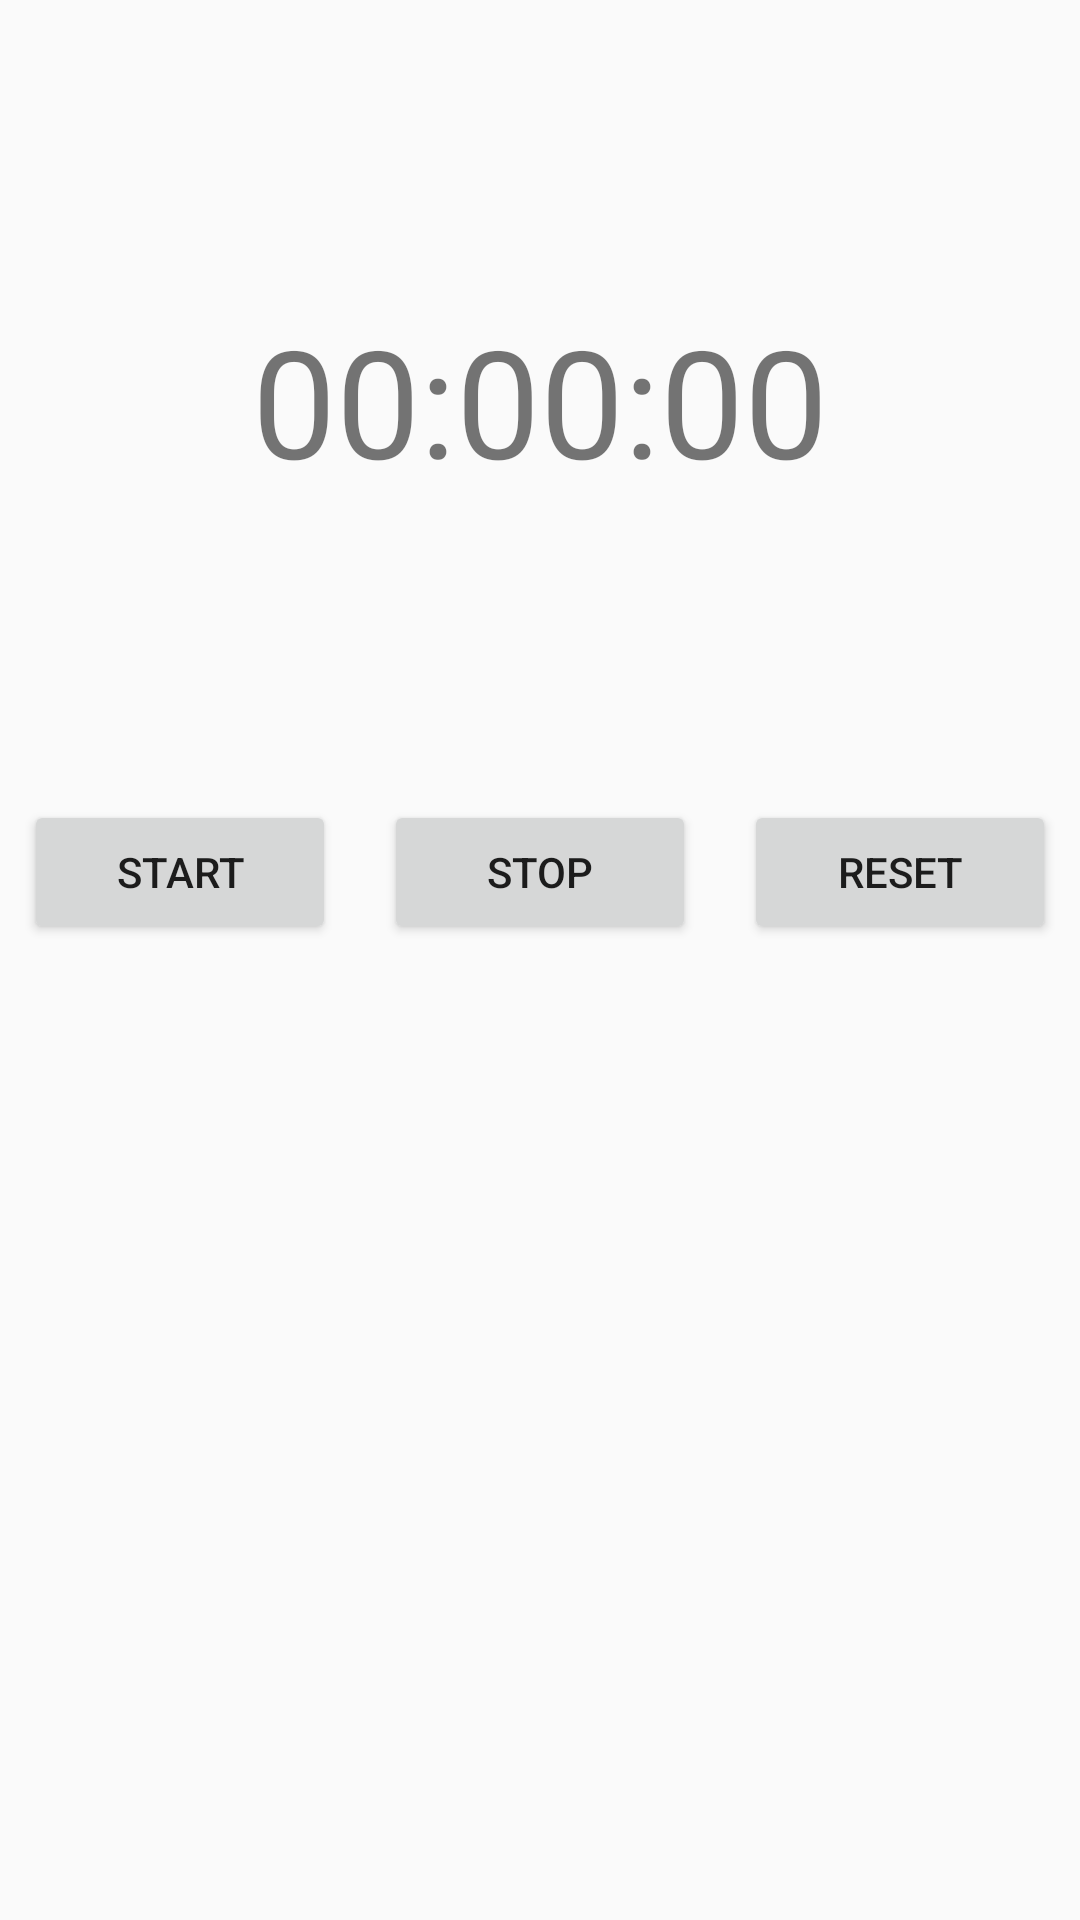

Here is an Android app screen rendered from its layout file. Give the layout XML and the strings, colors and styles it references.
<!-- AndroidManifest.xml: application theme AppTheme.NoActionBar -->
<!-- res/layout/fragment_stopwatch.xml -->
<?xml version="1.0" encoding="utf-8"?>
<LinearLayout
    xmlns:android="http://schemas.android.com/apk/res/android"
    android:orientation="vertical"
    android:layout_width="match_parent"
    android:layout_height="match_parent">

    <TextView
        android:id="@+id/stopwatch"
        android:layout_width="wrap_content"
        android:layout_height="wrap_content"
        android:layout_marginTop="100dp"
        android:text="@string/stopwatch_string"
        android:textSize="50sp"
        android:layout_gravity="center|center_horizontal" />

    <LinearLayout
        android:layout_width="match_parent"
        android:layout_height="wrap_content"
        android:orientation="horizontal"
        android:layout_marginTop="100dp">

        <Button
            android:id="@+id/start_button"
            android:layout_width="0dp"
            android:layout_height="wrap_content"
            android:layout_weight="1"
            android:layout_marginStart="8dp"
            android:layout_marginEnd="8dp"
            android:text="@string/start_button_string" />

        <Button
            android:id="@+id/stop_button"
            android:layout_width="0dp"
            android:layout_height="wrap_content"
            android:layout_weight="1"
            android:layout_marginStart="8dp"
            android:layout_marginEnd="8dp"
            android:text="@string/stop_button_string"/>

        <Button
            android:id="@+id/reset_button"
            android:layout_width="0dp"
            android:layout_height="wrap_content"
            android:layout_weight="1"
            android:layout_marginStart="8dp"
            android:layout_marginEnd="8dp"
            android:text="@string/reset_button_string"/>

    </LinearLayout>

</LinearLayout>
<!-- resources referenced by this layout -->
<resources>
  <string name="reset_button_string">RESET</string>
  <string name="start_button_string">START</string>
  <string name="stop_button_string">STOP</string>
  <string name="stopwatch_string">00:00:00</string>
  <style name="AppTheme.NoActionBar">
          <item name="windowActionBar">false</item>
          <item name="windowNoTitle">true</item>
      </style>
</resources>
